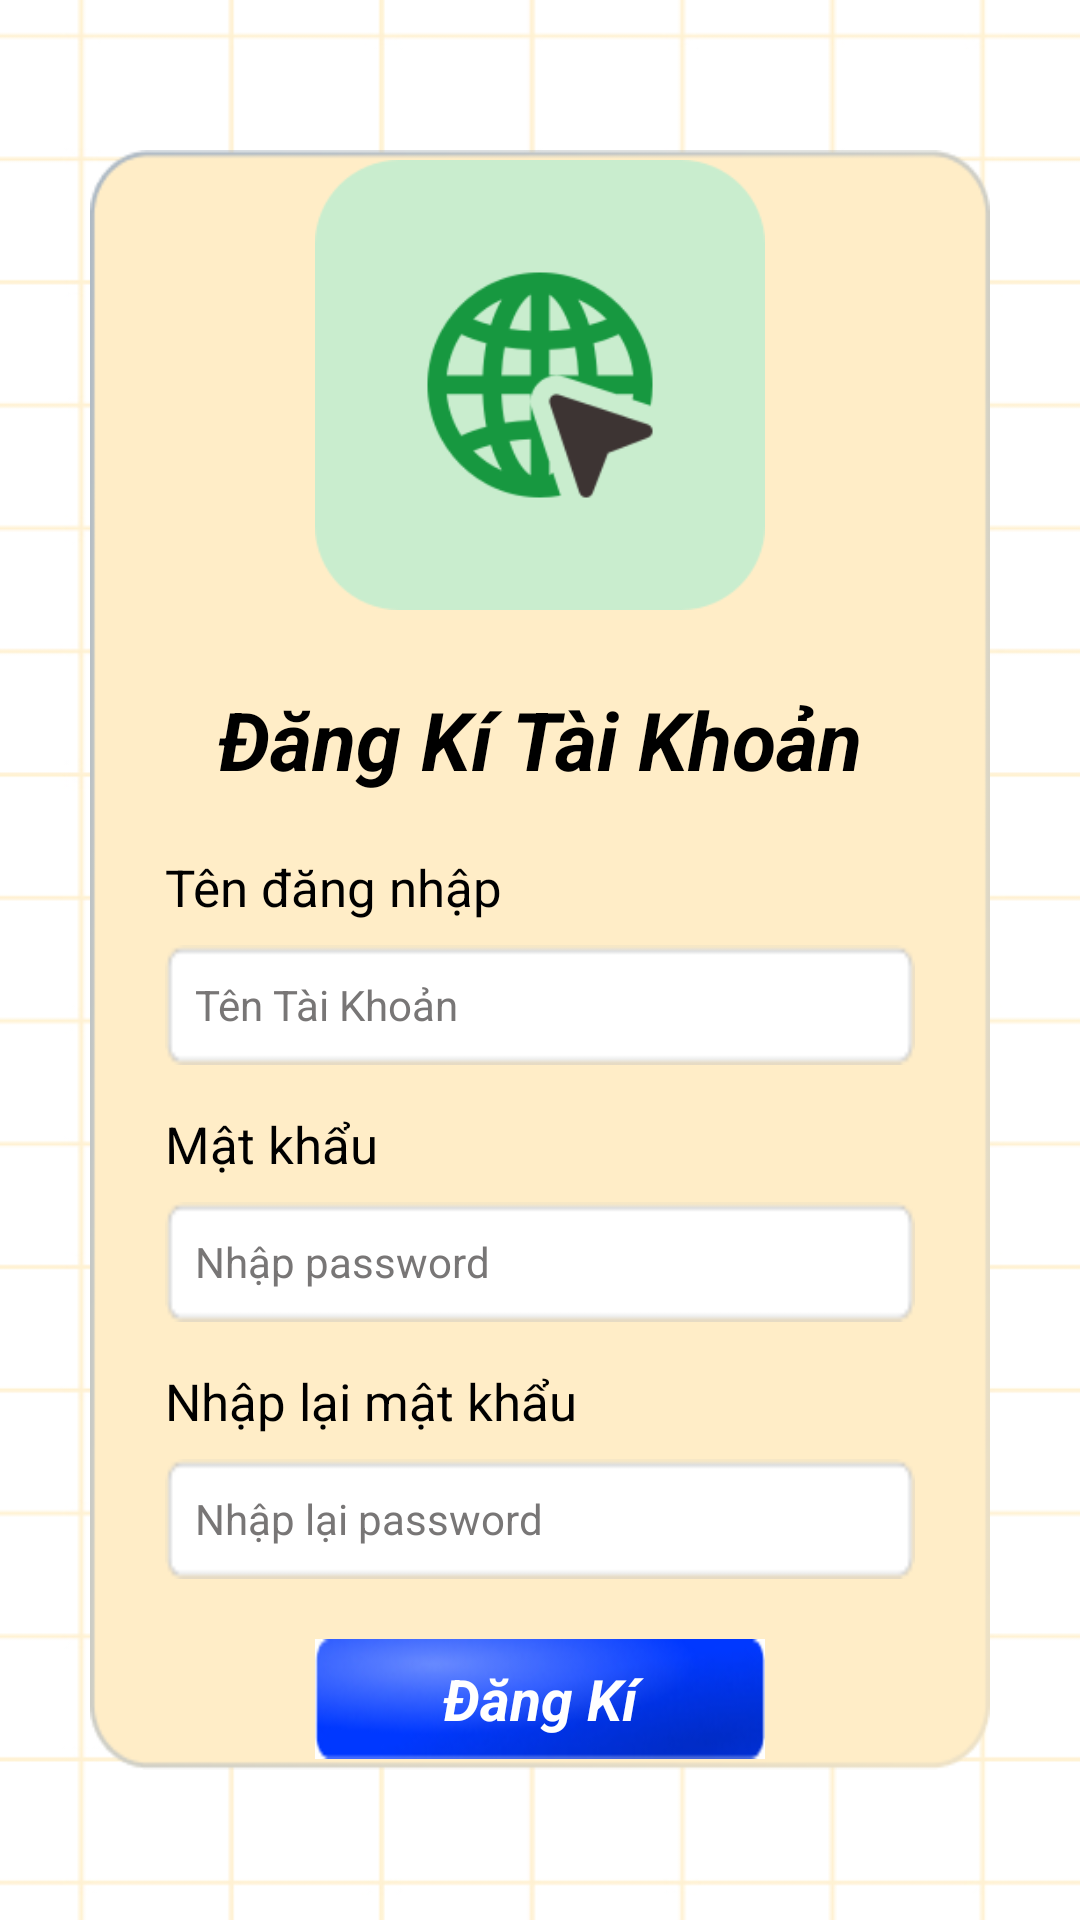

Produce the Android XML layout that renders to this screen, including the resource entries it uses.
<!-- AndroidManifest.xml: application theme Theme.Checklink -->
<!-- res/layout/activity_register.xml -->
<?xml version="1.0" encoding="utf-8"?>
<androidx.constraintlayout.widget.ConstraintLayout xmlns:android="http://schemas.android.com/apk/res/android"
    xmlns:app="http://schemas.android.com/apk/res-auto"
    xmlns:tools="http://schemas.android.com/tools"
    android:layout_width="match_parent"
    android:layout_height="match_parent"
    android:background="@drawable/background"
    tools:context=".Register">
    <LinearLayout
        android:layout_width="match_parent"
        android:layout_height="match_parent"
        app:layout_constraintLeft_toLeftOf="parent"
        app:layout_constraintRight_toRightOf="parent"
        app:layout_constraintBottom_toBottomOf="parent"
        app:layout_constraintTop_toTopOf="parent"
        android:background="@drawable/bo"
        android:layout_marginHorizontal="30dp"
        android:layout_marginVertical="50dp"
        android:gravity="center"
        android:orientation="vertical">
        <ImageView
            android:layout_width="150dp"
            android:layout_height="150dp"
            android:background="@drawable/click"
            android:layout_gravity="center"
            />
        <TextView
            android:layout_width="match_parent"
            android:layout_height="wrap_content"
            android:textStyle="bold|italic"
            android:textSize="27dp"
            android:textColor="@color/black"
            android:text="Đăng Kí Tài Khoản"
            android:layout_gravity="center"
            android:gravity="center"
            android:layout_marginTop="25dp"/>
        <TextView
            android:layout_width="250dp"
            android:layout_height="wrap_content"
            android:text="Tên đăng nhập"
            android:layout_marginTop="20dp"
            android:textColor="@color/black"
            android:textSize="17sp"/>
        <EditText
            android:id="@+id/input_tk"
            android:layout_width="250dp"
            android:layout_height="40dp"
            android:layout_marginTop="8dp"
            android:background="@drawable/input"
            android:drawableLeft="@drawable/baseline_person_24"
            android:drawablePadding="8dp"
            android:hint="Tên Tài Khoản"
            android:textColorHint="#787676"
            android:inputType="text"
            android:maxLines="1"
            android:padding="10dp"
            android:textColor="@color/black"
            android:textSize="14sp" />
        <TextView
            android:layout_width="250dp"
            android:layout_height="wrap_content"
            android:text="Mật khẩu"
            android:layout_marginTop="15dp"
            android:textColor="@color/black"
            android:textSize="17sp"/>
        <EditText
            android:id="@+id/input_password01"
            android:layout_width="250dp"
            android:layout_height="40dp"
            android:layout_marginTop="8dp"
            android:background="@drawable/input"
            android:drawableLeft="@drawable/baseline_password_24"
            android:drawablePadding="8dp"
            android:hint="Nhập password"
            android:textColorHint="#787676"
            android:inputType="textPassword"
            android:maxLines="1"
            android:padding="10dp"
            android:textColor="@color/black"
            android:textSize="14sp" />
        <TextView
            android:layout_width="250dp"
            android:layout_height="wrap_content"
            android:text="Nhập lại mật khẩu"
            android:layout_marginTop="15dp"
            android:textColor="@color/black"
            android:textSize="17sp"/>
        <EditText
            android:id="@+id/input_password02"
            android:layout_width="250dp"
            android:layout_height="40dp"
            android:layout_marginTop="8dp"
            android:background="@drawable/input"
            android:drawableLeft="@drawable/baseline_password_24"
            android:drawablePadding="8dp"
            android:hint="Nhập lại password"
            android:inputType="textPassword"
            android:maxLines="1"
            android:textColorHint="#787676"
            android:padding="10dp"
            android:textColor="@color/black"
            android:textSize="14sp" />
        <TextView
            android:layout_width="150dp"
            android:layout_height="40dp"
            android:layout_marginTop="20dp"
            android:background="@drawable/b1"
            android:textColor="@color/white"
            android:textStyle="bold|italic"
            android:textSize="19sp"
            android:text="Đăng Kí"
            android:gravity="center"
            android:id="@+id/register"/>
    </LinearLayout>


</androidx.constraintlayout.widget.ConstraintLayout>
<!-- resources referenced by this layout -->
<resources>
  <color name="black">#FF000000</color>
  <color name="white">#FFFFFFFF</color>
  <!-- drawable b1: jpg bitmap (drawable, 6224 bytes) -->
  <!-- drawable background: jpg bitmap (drawable, 102469 bytes) -->
  <!-- drawable bo: png bitmap (drawable, 5150 bytes) -->
  <!-- drawable click: png bitmap (drawable, 10440 bytes) -->
  <!-- drawable input: png bitmap (drawable, 487 bytes) -->
  <style name="Theme.Checklink" parent="Theme.MaterialComponents.DayNight.NoActionBar">
          
          <item name="colorPrimary">#121213</item>
          <item name="colorPrimaryVariant">#000000</item>
          <item name="colorOnPrimary">#0E0E0E</item>
          
          <item name="colorSecondary">#212323</item>
          <item name="colorSecondaryVariant">#141414</item>
          <item name="colorOnSecondary">#000000</item>
          
          <item name="android:statusBarColor">#000000</item>
          
      </style>
</resources>
